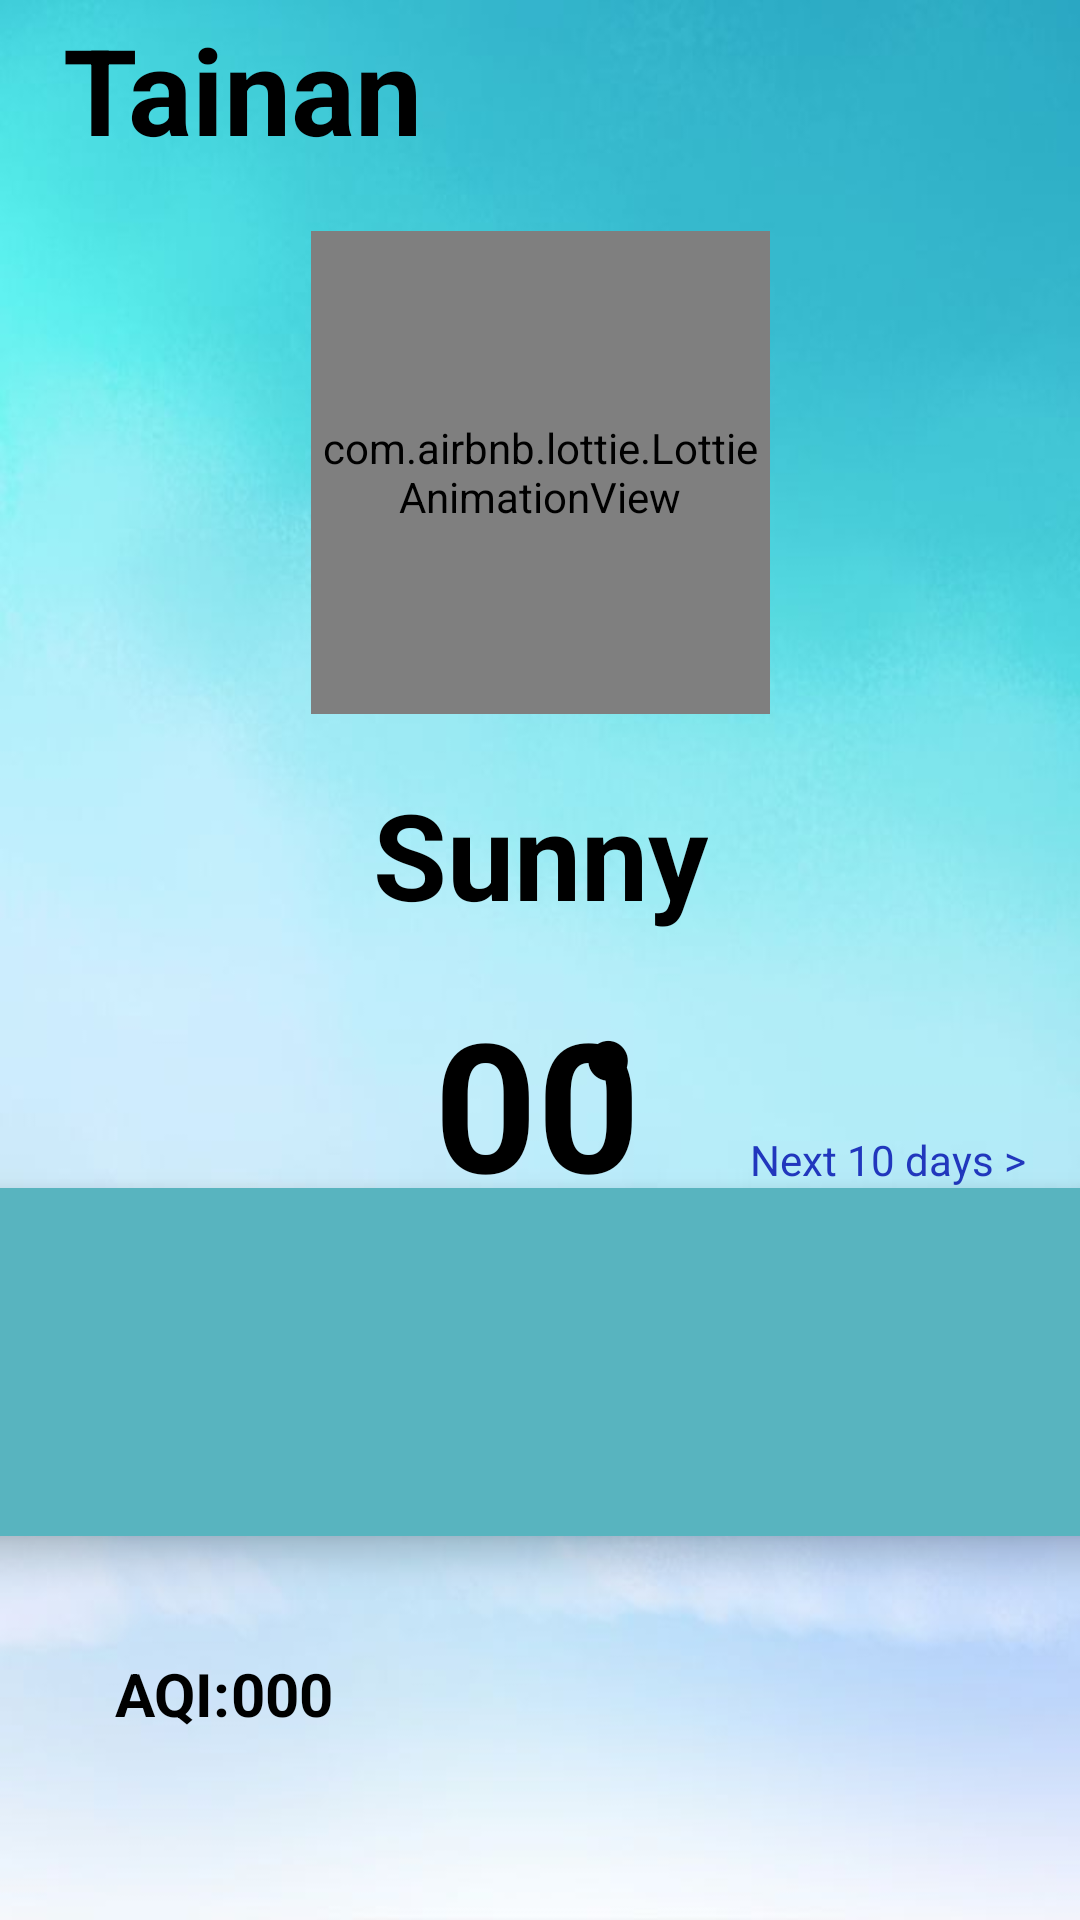

Reconstruct the res/layout file that produces this screen, plus the resources it refers to.
<!-- AndroidManifest.xml: application theme Theme.Weather -->
<!-- res/layout/activity_main.xml -->
<?xml version="1.0" encoding="utf-8"?>
<androidx.constraintlayout.widget.ConstraintLayout xmlns:android="http://schemas.android.com/apk/res/android"
    xmlns:app="http://schemas.android.com/apk/res-auto"
    xmlns:tools="http://schemas.android.com/tools"
    android:layout_width="match_parent"
    android:layout_height="match_parent"
    tools:context=".MainActivity"
    android:background="@drawable/sunnyimg">

    <TextView
        android:id="@+id/temp"
        android:layout_width="wrap_content"
        android:layout_height="75dp"
        android:layout_marginTop="16dp"
        android:text="00"
        android:textColor="@color/black"
        android:textSize="60sp"
        android:gravity="center"
        android:textStyle="bold"
        app:layout_constraintEnd_toEndOf="parent"
        app:layout_constraintHorizontal_bias="0.497"
        app:layout_constraintStart_toStartOf="parent"
        app:layout_constraintTop_toBottomOf="@+id/typ" />

    <TextView
        android:id="@+id/textView"
        android:layout_width="27dp"
        android:layout_height="67dp"
        android:layout_marginEnd="140dp"
        android:text="°"
        android:textColor="@color/black"
        android:textSize="50sp"
        android:textStyle="bold"
        app:layout_constraintBottom_toBottomOf="@+id/temp"
        app:layout_constraintEnd_toEndOf="parent"
        app:layout_constraintTop_toTopOf="@+id/temp"
        app:layout_constraintVertical_bias="0.354" />

    <ImageView
        android:id="@+id/location"
        android:layout_width="40dp"
        android:layout_height="53dp"
        android:layout_marginEnd="8dp"
        android:src="@drawable/loctaion"
        app:layout_constraintEnd_toStartOf="@+id/cityName"
        app:layout_constraintTop_toTopOf="parent" />

    <TextView
        android:id="@+id/cityName"
        android:layout_width="207dp"
        android:layout_height="50dp"
        android:layout_marginEnd="132dp"
        android:text="@string/tainan"
        android:textColor="@color/black"
        android:textSize="40sp"
        android:textStyle="bold"
        app:layout_constraintBottom_toBottomOf="@+id/location"
        app:layout_constraintEnd_toEndOf="parent"
        app:layout_constraintTop_toTopOf="parent"
        app:layout_constraintVertical_bias="1.0" />

    <TextView
        android:layout_width="12dp"
        android:layout_height="26dp"
        android:layout_marginTop="12dp"
        android:text="°"
        android:textColor="@color/black"
        android:textSize="30sp"
        android:textStyle="bold"
        app:layout_constraintEnd_toEndOf="parent"
        app:layout_constraintHorizontal_bias="0.0"
        app:layout_constraintStart_toEndOf="@+id/mat"
        app:layout_constraintTop_toBottomOf="@+id/textView2" />

    <TextView
        android:id="@+id/textView2"
        android:layout_width="15dp"
        android:layout_height="23dp"
        android:layout_marginTop="16dp"
        android:text="°"
        android:textColor="@color/black"
        android:textSize="30sp"
        android:textStyle="bold"
        app:layout_constraintEnd_toEndOf="parent"
        app:layout_constraintHorizontal_bias="0.0"
        app:layout_constraintStart_toEndOf="@+id/math"
        app:layout_constraintTop_toBottomOf="@+id/textView" />

    <com.airbnb.lottie.LottieAnimationView
        android:id="@+id/sunny"
        android:layout_width="153dp"
        android:layout_height="161dp"
        android:layout_marginTop="24dp"
        app:lottie_rawRes="@raw/sun"
        app:lottie_autoPlay="true"
        app:lottie_loop="true"
        app:layout_constraintEnd_toEndOf="parent"
        app:layout_constraintStart_toStartOf="parent"
        app:layout_constraintTop_toBottomOf="@+id/cityName" />

    <TextView
        android:id="@+id/typ"
        android:layout_width="wrap_content"
        android:layout_height="wrap_content"
        android:layout_marginTop="20dp"
        android:text="@string/sunny"
        android:textColor="@color/black"
        android:textSize="40sp"
        android:textStyle="bold"
        app:layout_constraintEnd_toEndOf="parent"
        app:layout_constraintStart_toStartOf="parent"
        app:layout_constraintTop_toBottomOf="@+id/sunny" />

    <androidx.recyclerview.widget.RecyclerView
        android:id="@+id/recyclerview"
        android:layout_width="394dp"
        android:layout_height="116dp"
        android:layout_marginBottom="128dp"
        android:background="@drawable/white_background"
        android:elevation="8dp"
        app:layout_constraintBottom_toBottomOf="parent"
        app:layout_constraintEnd_toEndOf="parent"
        app:layout_constraintHorizontal_bias="0.47"
        app:layout_constraintStart_toStartOf="parent"
        app:layout_constraintTop_toBottomOf="@+id/mintemp"
        app:layout_constraintVertical_bias="1.0" />

    <TextView
        android:id="@+id/mintemp"
        android:layout_width="wrap_content"
        android:layout_height="wrap_content"
        android:layout_marginTop="8dp"
        android:text="@string/min_20"
        android:textColor="@color/black"
        android:textSize="20sp"
        android:textStyle="bold"
        app:layout_constraintEnd_toEndOf="parent"
        app:layout_constraintHorizontal_bias="0.0"
        app:layout_constraintStart_toStartOf="@+id/maxtemp"
        app:layout_constraintTop_toBottomOf="@+id/maxtemp" />

    <TextView
        android:id="@+id/maxtemp"
        android:layout_width="wrap_content"
        android:layout_height="wrap_content"
        android:layout_marginTop="20dp"
        android:text="@string/max_32"
        android:textSize="20sp"
        android:textColor="@color/black"
        android:textStyle="bold"
        app:layout_constraintEnd_toEndOf="parent"
        app:layout_constraintStart_toStartOf="parent"
        app:layout_constraintTop_toBottomOf="@+id/temp" />

    <TextView
        android:id="@+id/math"
        android:layout_width="wrap_content"
        android:layout_height="wrap_content"
        android:text="32"
        android:textColor="@color/black"
        android:textSize="20sp"
        android:textStyle="bold"
        app:layout_constraintEnd_toEndOf="parent"
        app:layout_constraintHorizontal_bias="0.0"
        app:layout_constraintStart_toEndOf="@+id/maxtemp"
        app:layout_constraintTop_toTopOf="@+id/maxtemp" />

    <TextView
        android:id="@+id/mat"
        android:layout_width="wrap_content"
        android:layout_height="wrap_content"
        android:layout_marginTop="8dp"
        android:text="20"
        android:textColor="@color/black"
        android:textSize="20sp"
        android:textStyle="bold"
        app:layout_constraintBottom_toBottomOf="@+id/mintemp"
        app:layout_constraintEnd_toEndOf="parent"
        app:layout_constraintHorizontal_bias="0.0"
        app:layout_constraintStart_toEndOf="@+id/mintemp"
        app:layout_constraintTop_toBottomOf="@+id/math"
        app:layout_constraintVertical_bias="0.0" />

    <TextView
        android:id="@+id/aqi"
        android:layout_width="wrap_content"
        android:layout_height="29dp"
        android:layout_marginBottom="60dp"
        android:text="@string/aqi_000"
        android:textColor="@color/black"
        android:textSize="20sp"
        android:textStyle="bold"
        app:layout_constraintBottom_toBottomOf="parent"
        app:layout_constraintEnd_toEndOf="parent"
        app:layout_constraintHorizontal_bias="0.119"
        app:layout_constraintStart_toStartOf="parent" />

    <TextView
        android:id="@+id/aqi_math"
        android:layout_width="wrap_content"
        android:layout_height="wrap_content"
        android:text="000"
        android:textColor="@color/black"
        android:textSize="20sp"
        android:textStyle="bold"
        app:layout_constraintBottom_toBottomOf="@+id/aqi"
        app:layout_constraintEnd_toEndOf="parent"
        app:layout_constraintHorizontal_bias="0.0"
        app:layout_constraintStart_toEndOf="@+id/aqi"
        app:layout_constraintTop_toTopOf="@+id/aqi"
        app:layout_constraintVertical_bias="0.0" />

    <TextView
        android:id="@+id/today"
        android:layout_width="wrap_content"
        android:layout_height="wrap_content"
        android:layout_marginStart="16dp"
        android:layout_marginTop="28dp"
        android:text="@string/today"
        android:textColor="@color/black"
        android:textSize="40sp"
        android:textStyle="bold"
        app:layout_constraintBottom_toTopOf="@+id/recyclerview"
        app:layout_constraintStart_toStartOf="parent"
        app:layout_constraintTop_toBottomOf="@+id/temp"
        app:layout_constraintVertical_bias="1.0" />

    <TextView
        android:id="@+id/daylink"
        android:layout_width="wrap_content"
        android:layout_height="wrap_content"
        android:text="@string/next_10_days"
        android:textColor="#2137BD"
        app:layout_constraintBottom_toBottomOf="@+id/today"
        app:layout_constraintEnd_toEndOf="parent"
        app:layout_constraintHorizontal_bias="0.876"
        app:layout_constraintStart_toEndOf="@+id/today" />


</androidx.constraintlayout.widget.ConstraintLayout>
<!-- resources referenced by this layout -->
<resources>
  <color name="black">#FF000000</color>
  <!-- drawable sunnyimg: jpg bitmap (drawable, 19844 bytes) -->
  <!-- drawable white_background (drawable) -->
  <?xml version="1.0" encoding="utf-8"?>
  <shape xmlns:android="http://schemas.android.com/apk/res/android"
      android:shape="rectangle">
      <solid android:color="#58B4BF"/>
      <corners android:radius="10dp"/>
  
  </shape>
  <string name="aqi_000">AQI:</string>
  <string name="max_32">Max : </string>
  <string name="min_20">Min : </string>
  <string name="next_10_days">Next 10 days &gt;</string>
  <string name="sunny">Sunny</string>
  <string name="tainan">Tainan</string>
  <string name="today">Today</string>
  <style name="Theme.Weather" parent="Base.Theme.Weather" />
  <style name="Base.Theme.Weather" parent="Theme.MaterialComponents.DayNight.DarkActionBar">
           <item name="colorPrimary">@color/sky</item>
      </style>
  <color name="sky">#56E4E0</color>
</resources>
